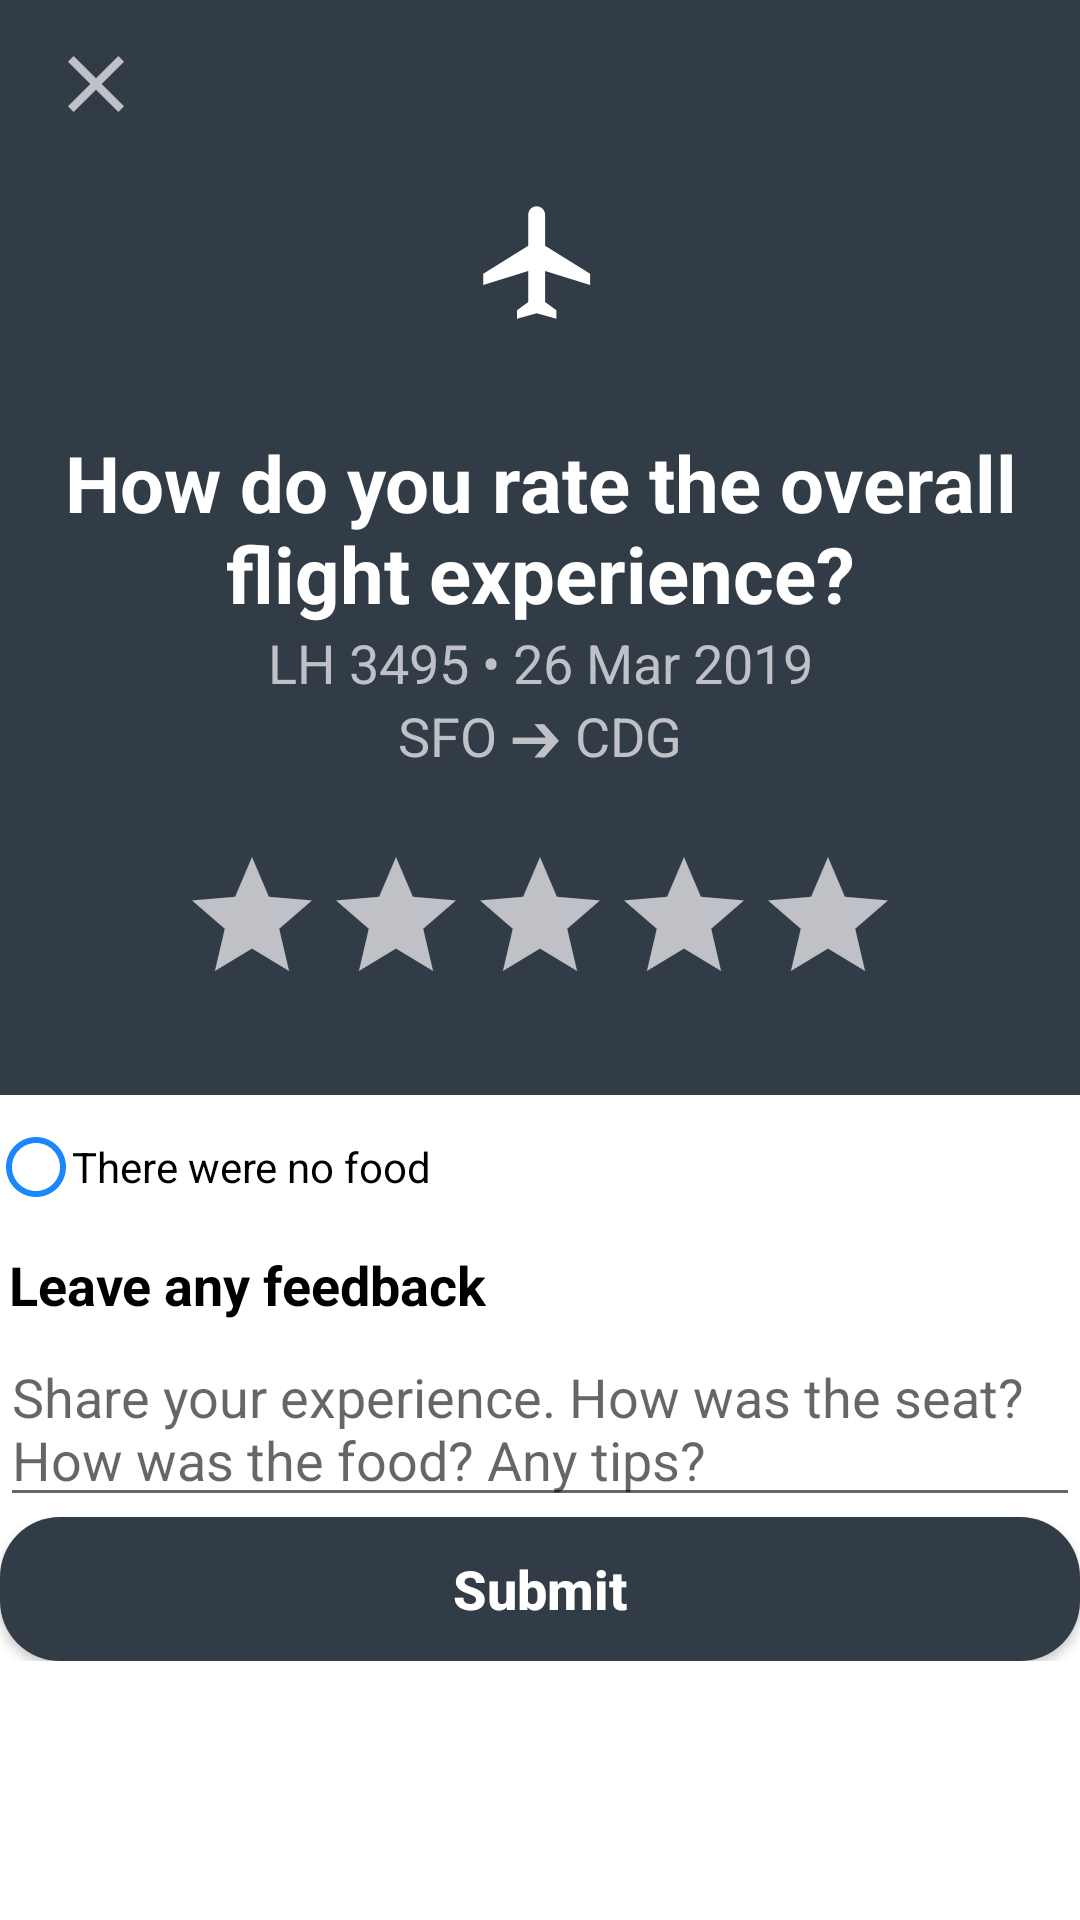

Layout XML and referenced resources for this Android screen:
<!-- AndroidManifest.xml: application theme Theme.FlightReviewsSubmit -->
<!-- res/layout/fragment_submit.xml -->
<?xml version="1.0" encoding="utf-8"?>
<androidx.coordinatorlayout.widget.CoordinatorLayout xmlns:android="http://schemas.android.com/apk/res/android"
    xmlns:app="http://schemas.android.com/apk/res-auto"
    xmlns:tools="http://schemas.android.com/tools"
    android:layout_width="match_parent"
    android:layout_height="match_parent"
    android:fitsSystemWindows="false"
    tools:context=".ui.fragment.SubmitFragment">

    <com.google.android.material.appbar.AppBarLayout
        android:id="@+id/app_bar_layout"
        android:layout_width="match_parent"
        android:layout_height="wrap_content"
        android:fitsSystemWindows="false"
        android:theme="@style/SubmitActionBar">

        <include layout="@layout/submit_toolbar" />

    </com.google.android.material.appbar.AppBarLayout>

    <androidx.core.widget.NestedScrollView
        android:layout_width="match_parent"
        android:layout_height="match_parent"
        android:overScrollMode="never"
        app:layout_behavior="@string/appbar_scrolling_view_behavior">

        <include layout="@layout/submit_body" />

    </androidx.core.widget.NestedScrollView>

    <FrameLayout
        android:layout_width="match_parent"
        android:layout_height="@dimen/small_margin"
        android:layout_gravity="bottom"
        android:background="@drawable/submit_topbar_shape"
        app:layout_anchor="@id/app_bar_layout"
        app:layout_anchorGravity="bottom" />

</androidx.coordinatorlayout.widget.CoordinatorLayout>
<!-- res/layout/submit_toolbar.xml (included above) -->
<?xml version="1.0" encoding="utf-8"?>
<com.google.android.material.appbar.CollapsingToolbarLayout xmlns:android="http://schemas.android.com/apk/res/android"
    xmlns:app="http://schemas.android.com/apk/res-auto"
    android:layout_width="match_parent"
    android:layout_height="wrap_content"
    android:fitsSystemWindows="true"
    app:layout_scrollFlags="scroll|exitUntilCollapsed">

    <androidx.appcompat.widget.Toolbar
        android:id="@+id/submit_toolbar"
        android:layout_width="match_parent"
        android:layout_height="?attr/actionBarSize"
        android:background="@color/dark_blue"
        app:layout_collapseMode="pin">

        <androidx.appcompat.widget.AppCompatImageButton
            android:id="@+id/exit_submit_button"
            android:layout_width="wrap_content"
            android:layout_height="wrap_content"
            android:layout_marginStart="@dimen/small_margin"
            android:layout_marginTop="@dimen/small_margin"
            android:background="@android:color/transparent"
            android:src="@drawable/ic_close_24" />

    </androidx.appcompat.widget.Toolbar>

    <ImageView
        android:id="@+id/logo_icon_submit_image_view"
        android:layout_width="wrap_content"
        android:layout_height="wrap_content"
        android:layout_gravity="center_horizontal"
        android:layout_marginTop="65dp"
        android:layout_marginBottom="5dp"
        android:background="@android:color/transparent"
        android:scaleType="centerCrop"
        android:src="@drawable/ic_flight_60"
        android:translationZ="3dp"
        app:layout_collapseMode="pin" />

    <androidx.appcompat.widget.LinearLayoutCompat
        android:layout_width="match_parent"
        android:layout_height="250dp"
        android:layout_marginTop="115dp"
        android:background="@android:color/transparent"
        android:orientation="vertical"
        app:layout_collapseMode="parallax">

        <androidx.appcompat.widget.AppCompatTextView
            android:id="@+id/main_header_submit_text_view"
            android:layout_width="match_parent"
            android:layout_height="wrap_content"
            android:layout_margin="@dimen/small_margin"
            android:gravity="center"
            android:text="@string/submit_header"
            android:textColor="@color/white"
            android:textSize="26sp"
            android:textStyle="bold" />

        <androidx.appcompat.widget.AppCompatTextView
            android:id="@+id/info_race_date_submit_text_view"
            android:layout_width="match_parent"
            android:layout_height="wrap_content"
            android:gravity="center"
            android:text="@string/info_flight_race_date"
            android:textColor="@color/grey"
            android:textSize="18sp" />

        <androidx.appcompat.widget.AppCompatTextView
            android:id="@+id/info_direction_submit_text_view"
            android:layout_width="match_parent"
            android:layout_height="wrap_content"
            android:layout_marginBottom="24dp"
            android:gravity="center"
            android:text="@string/info_flight_from_to"
            android:textColor="@color/grey"
            android:textSize="18sp" />

        <androidx.appcompat.widget.AppCompatRatingBar
            android:id="@+id/average_rate_bar"
            android:layout_width="wrap_content"
            android:layout_height="55dp"
            android:layout_gravity="center"
            android:max="6"
            android:numStars="5"
            android:stepSize="1"
            android:theme="@style/RatingBarStars" />

    </androidx.appcompat.widget.LinearLayoutCompat>
</com.google.android.material.appbar.CollapsingToolbarLayout>
<!-- res/layout/submit_body.xml (included above) -->
<?xml version="1.0" encoding="utf-8"?>
<androidx.appcompat.widget.LinearLayoutCompat xmlns:android="http://schemas.android.com/apk/res/android"
    xmlns:app="http://schemas.android.com/apk/res-auto"
    xmlns:tools="http://schemas.android.com/tools"
    android:layout_width="match_parent"
    android:layout_height="wrap_content"
    android:layout_marginStart="@dimen/small_margin"
    android:layout_marginEnd="@dimen/small_margin"
    android:orientation="vertical">

    <androidx.recyclerview.widget.RecyclerView
        android:id="@+id/rating_recycler_view"
        android:layout_width="match_parent"
        android:layout_height="wrap_content"
        android:layout_marginTop="@dimen/small_margin"
        android:orientation="vertical"
        android:overScrollMode="never"
        app:layoutManager="androidx.recyclerview.widget.LinearLayoutManager"
        tools:itemCount="4"
        tools:listitem="@layout/item_rate_flight" />

    <androidx.appcompat.widget.AppCompatCheckBox
        android:id="@+id/food_check_box"
        android:layout_width="wrap_content"
        android:layout_height="wrap_content"
        android:button="@drawable/checkbox_selector"
        android:text="@string/submit_check_box" />

    <androidx.appcompat.widget.AppCompatTextView
        android:layout_width="wrap_content"
        android:layout_height="wrap_content"
        android:layout_marginTop="@dimen/small_margin"
        android:focusable="true"
        android:focusableInTouchMode="true"
        android:padding="3dp"
        android:text="@string/submit_title_comment"
        android:textColor="@color/black"
        android:textSize="18sp"
        android:textStyle="bold" />

    <androidx.appcompat.widget.AppCompatEditText
        android:id="@+id/feedback_edit_text"
        android:layout_width="match_parent"
        android:layout_height="wrap_content"
        android:gravity="start"
        android:hint="@string/submit_hint_comment"
        android:importantForAutofill="no"
        android:inputType="none" />

    <androidx.appcompat.widget.AppCompatButton
        android:id="@+id/submit_button"
        android:layout_width="match_parent"
        android:layout_height="wrap_content"
        android:layout_marginVertical="@dimen/small_margin"
        android:background="@drawable/submit_button_shape"
        android:text="@string/submit_button"
        android:textAllCaps="false"
        android:textColor="@color/white"
        android:textSize="18sp"
        android:textStyle="bold" />

    <ProgressBar
        android:id="@+id/submit_progress_bar"
        android:layout_width="match_parent"
        android:layout_height="wrap_content"
        android:layout_marginVertical="@dimen/small_margin"
        android:visibility="gone" />

</androidx.appcompat.widget.LinearLayoutCompat>
<!-- res/layout/item_rate_flight.xml (included above) -->
<?xml version="1.0" encoding="utf-8"?>
<androidx.appcompat.widget.LinearLayoutCompat xmlns:android="http://schemas.android.com/apk/res/android"
    xmlns:tools="http://schemas.android.com/tools"
    android:layout_width="match_parent"
    android:layout_height="wrap_content"
    android:orientation="vertical">

    <androidx.appcompat.widget.AppCompatTextView
        android:id="@+id/header_text_view"
        android:layout_width="match_parent"
        android:layout_height="wrap_content"
        android:layout_marginTop="@dimen/small_margin"
        android:layout_marginBottom="5dp"
        android:textColor="@color/black"
        android:textSize="18sp"
        android:textStyle="bold"
        tools:text="How crowded was the flight" />

    <androidx.appcompat.widget.AppCompatRatingBar
        android:id="@+id/rate_bar"
        android:layout_width="wrap_content"
        android:layout_height="wrap_content"
        android:layout_marginBottom="0dp"
        android:max="5"
        android:numStars="5"
        android:stepSize="1"
        android:theme="@style/RatingBarStars" />

</androidx.appcompat.widget.LinearLayoutCompat>
<!-- resources referenced by this layout -->
<resources>
  <color name="black">#FF000000</color>
  <color name="dark_blue">#323C46</color>
  <color name="grey">#BFC1C7</color>
  <color name="white">#FFFFFFFF</color>
  <!-- drawable checkbox_selector (drawable) -->
  <?xml version="1.0" encoding="utf-8"?>
  <selector xmlns:android="http://schemas.android.com/apk/res/android">
      <item android:drawable="@drawable/ic_checkbox_unchecked" android:state_checked="false"/>
      <item android:drawable="@drawable/ic_checkbox_checked" android:state_checked="true"/>
  </selector>
  <!-- drawable ic_close_24 (drawable) -->
  <vector android:height="32dp" android:tint="#BFC1C7"
      android:viewportHeight="24" android:viewportWidth="24"
      android:width="32dp" xmlns:android="http://schemas.android.com/apk/res/android">
      <path android:fillColor="@android:color/white" android:pathData="M19,6.41L17.59,5 12,10.59 6.41,5 5,6.41 10.59,12 5,17.59 6.41,19 12,13.41 17.59,19 19,17.59 13.41,12z"/>
  </vector>
  <!-- drawable ic_flight_60 (drawable) -->
  <vector xmlns:android="http://schemas.android.com/apk/res/android"
      android:width="45dp"
      android:height="45dp"
      android:viewportWidth="24"
      android:viewportHeight="24">
      <path
          android:fillColor="@color/white"
          android:pathData="M21,16v-2l-8,-5V3.5c0,-0.83 -0.67,-1.5 -1.5,-1.5S10,2.67 10,3.5V9l-8,5v2l8,-2.5V19l-2,1.5V22l3.5,-1 3.5,1v-1.5L13,19v-5.5l8,2.5z" />
  </vector>
  <!-- drawable submit_topbar_shape (drawable) -->
  <?xml version="1.0" encoding="utf-8"?>
  <shape xmlns:android="http://schemas.android.com/apk/res/android">
      <corners
          android:bottomLeftRadius="20dp"
          android:bottomRightRadius="20dp"
          android:topLeftRadius="0dp"
          android:topRightRadius="0dp" />
      <padding
          android:bottom="0dp"
          android:left="0dp"
          android:right="0dp"
          android:top="0dp" />
  
      <solid android:color="@color/dark_blue" />
  
  </shape>
  <string name="info_flight_from_to">SFO ➔ CDG</string>
  <string name="info_flight_race_date">LH 3495 • 26 Mar 2019</string>
  <string name="submit_button">Submit</string>
  <string name="submit_check_box">There were no food</string>
  <string name="submit_header">How do you rate the overall flight experience?</string>
  <string name="submit_hint_comment">Share your experience. How was the seat? How was the food? Any tips?</string>
  <string name="submit_title_comment">Leave any feedback</string>
  <style name="RatingBarStars" parent="@android:style/Widget.RatingBar">
          <item name="android:progressTint">@color/yellow</item>
          <item name="android:progressBackgroundTint">@color/grey</item>
      </style>
  <style name="SubmitActionBar" parent="Base.Widget.AppCompat.ActionBar">
          <item name="android:background">@color/dark_blue</item>
          <item name="android:windowContentOverlay">@null</item>
      </style>
  <!-- drawable ic_checkbox_unchecked (drawable) -->
  <vector android:height="24dp" android:tint="#1A87FF"
      android:viewportHeight="24" android:viewportWidth="24"
      android:width="24dp" xmlns:android="http://schemas.android.com/apk/res/android">
      <path android:fillColor="@android:color/white" android:pathData="M12,2C6.48,2 2,6.48 2,12s4.48,10 10,10 10,-4.48 10,-10S17.52,2 12,2zM12,20c-4.42,0 -8,-3.58 -8,-8s3.58,-8 8,-8 8,3.58 8,8 -3.58,8 -8,8z"/>
  </vector>
  <!-- drawable ic_checkbox_checked (drawable) -->
  <vector android:height="24dp" android:tint="#1A87FF"
      android:viewportHeight="24" android:viewportWidth="24"
      android:width="24dp" xmlns:android="http://schemas.android.com/apk/res/android">
      <path android:fillColor="@android:color/white" android:pathData="M12,2C6.48,2 2,6.48 2,12s4.48,10 10,10 10,-4.48 10,-10S17.52,2 12,2zM10,17l-5,-5 1.41,-1.41L10,14.17l7.59,-7.59L19,8l-9,9z"/>
  </vector>
  <color name="yellow">#FDD835</color>
  <color name="purple_500">#FF6200EE</color>
  <color name="purple_700">#FF3700B3</color>
  <color name="teal_200">#FF03DAC5</color>
  <color name="teal_700">#FF018786</color>
</resources>
